Dataset: data (GitHub, pranavdeshpande09527-lang/Lion_Tiger). Classes: lion, tiger.

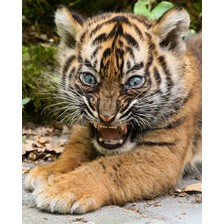
Label: tiger

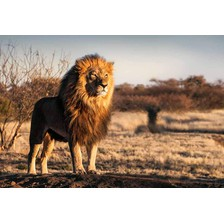
Label: lion

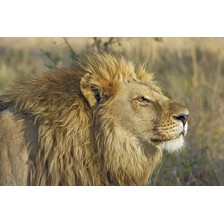
Label: lion

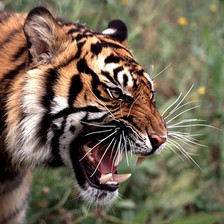
Label: tiger

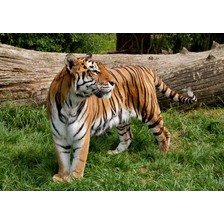
Label: tiger

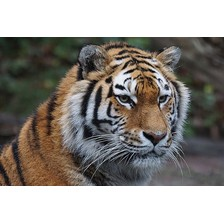
Label: tiger
